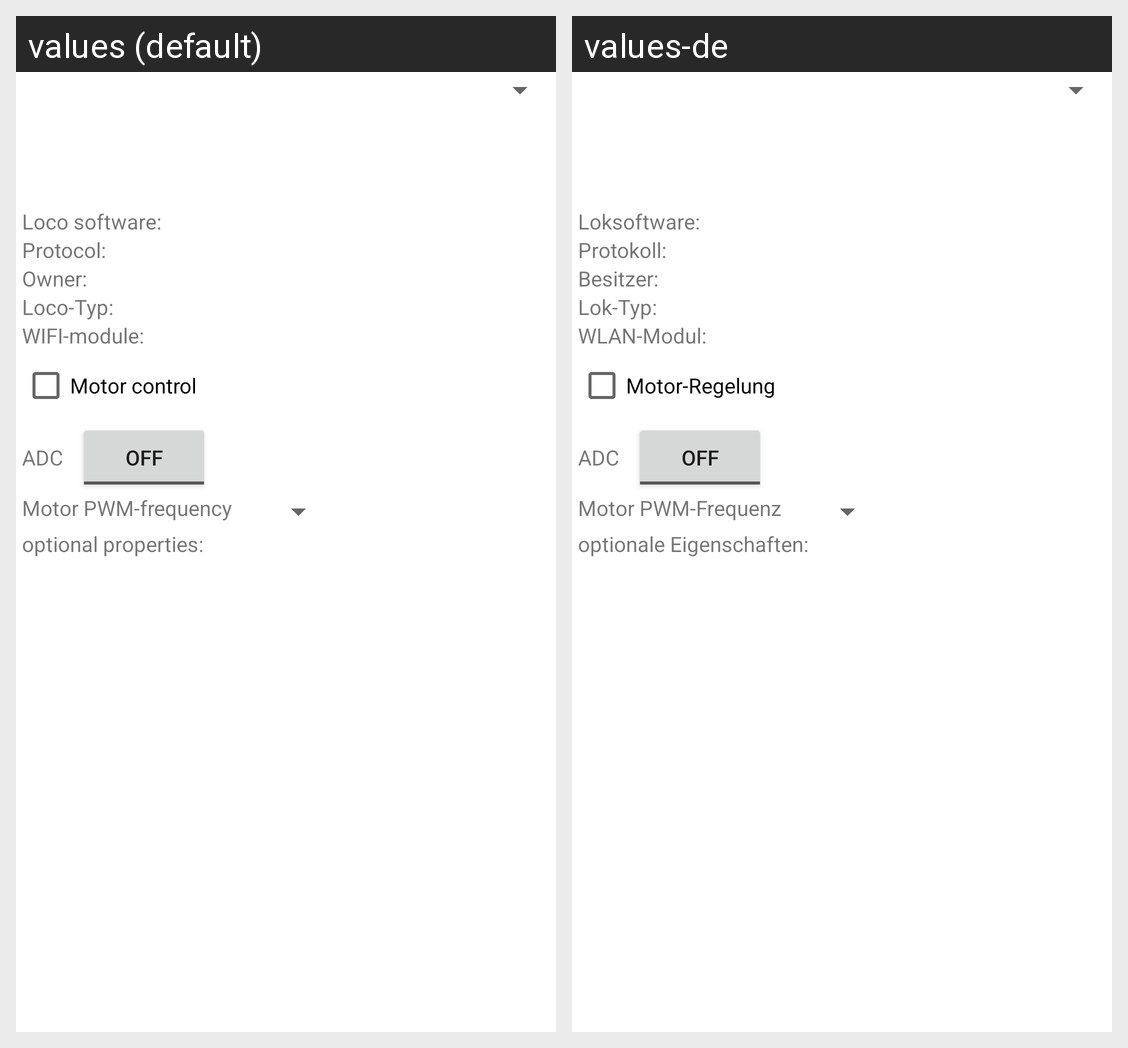

For this localized Android screen grid, give each drawn string resource with its value in every locale shown.
Android screen res/layout/f_loks.xml rendered under 2 locales, left to right: values (default), values-de. Device: Nexus 5 (rendered at 1080×1920; each locale shown at half size, 540×960, under a caption strip naming it); theme Theme.MaterialComponents.DayNight.NoActionBar.
Strings drawn on this screen, with the default value and each locale's value (text and hints the layout hard-codes, and strings that could not be matched under every locale, appear in the picture but are not listed):

loks_sw
  values: Loco software:
  values-de: Loksoftware:

loks_protocol
  values: Protocol:
  values-de: Protokoll:

loks_owner
  values: Owner:
  values-de: Besitzer:

loks_type
  values: Loco-Typ:
  values-de: Lok-Typ:

loks_wlan
  values: WIFI-module:
  values-de: WLAN-Modul:

loks_motorcontrol
  values: Motor control
  values-de: Motor-Regelung

loks_adc
  values: ADC
  values-de: ADC  [not translated; the default value is used]

loks_pwmf
  values: Motor PWM-frequency
  values-de: Motor PWM-Frequenz

loks_opt_props
  values: optional properties:
  values-de: optionale Eigenschaften:
